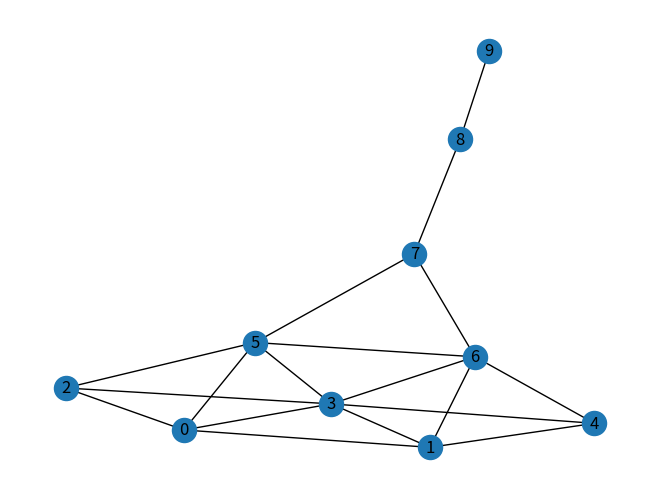

This figure's Python source:
import matplotlib.pyplot as plt
import networkx as nx

from collections import deque


def bfs_iterative(graph, start):
    # Ініціалізація порожньої множини для зберігання відвіданих вершин
    visited = set()
    # Ініціалізація черги з початковою вершиною
    queue = deque([start])

    while queue:  # Поки черга не порожня, продовжуємо обхід
        # Вилучаємо першу вершину з черги
        vertex = queue.popleft()
        # Перевіряємо, чи була вершина відвідана раніше
        if vertex not in visited:
            # Якщо не була відвідана, друкуємо її
            print(vertex, end=" ")
            # Додаємо вершину до множини відвіданих вершин
            visited.add(vertex)
            # Додаємо всіх невідвіданих сусідів вершини до кінця черги
            # Операція різниці множин вилучає вже відвідані вершини зі списку сусідів
            queue.extend(set(graph[vertex].keys()) - visited)
    # Повертаємо множину відвіданих вершин після завершення обходу
    return visited


def dfs_iterative(graph, start_vertex):
    visited = set()
    stack = [start_vertex]
    while stack:
        # Вилучаємо вершину зі стеку
        vertex = stack.pop()
        if vertex not in visited:
            print(vertex, end=' ')
            # Відвідуємо вершину
            visited.add(vertex)
            # Додаємо сусідні вершини до стеку
            stack.extend(reversed(list(graph[vertex].keys())))


def dijkstra(graph, start):
    # Ініціалізація відстаней та множини невідвіданих вершин
    distances = {vertex: float('infinity') for vertex in graph}
    distances[start] = 0
    unvisited = list(graph.nodes())

    while unvisited:
        # Знаходження вершини з найменшою відстанню серед невідвіданих
        current_vertex = min(unvisited, key=lambda vertex: distances[vertex])

        # Якщо поточна відстань є нескінченністю, то ми завершили роботу
        if distances[current_vertex] == float('infinity'):
            break

        for neighbor in graph[current_vertex].keys():
            # даний граф не зважений, тому вага завжди одиниця
            weight = 1
            distance = distances[current_vertex] + weight

            # Якщо нова відстань коротша, то оновлюємо найкоротший шлях
            if distance < distances[neighbor]:
                distances[neighbor] = distance

        # Видаляємо поточну вершину з множини невідвіданих
        unvisited.remove(current_vertex)

    return distances


def main():
    # за приклад беремо готовий граф соціальної мережі
    # noinspection PyPep8Naming
    G = nx.krackhardt_kite_graph()
    print("dfs")
    dfs_iterative(G, 1)
    print("\nbfs")
    bfs_iterative(G, 1)
    print("")
    for node in G.nodes():
        print(f"{node} - {dijkstra(G, node)}")
    num_nodes = G.number_of_nodes()
    num_edges = G.number_of_edges()
    is_connected = nx.is_connected(G)
    print(num_nodes)
    print(num_edges)
    print(is_connected)
    print("Betweenness")
    b = nx.betweenness_centrality(G)
    print(b)
    print("Degree centrality")
    d = nx.degree_centrality(G)
    print(d)
    print("Closeness centrality")
    c = nx.closeness_centrality(G)
    print(c)
    nx.draw(G, with_labels=True)
    plt.show()


if __name__ == '__main__':
    main()
